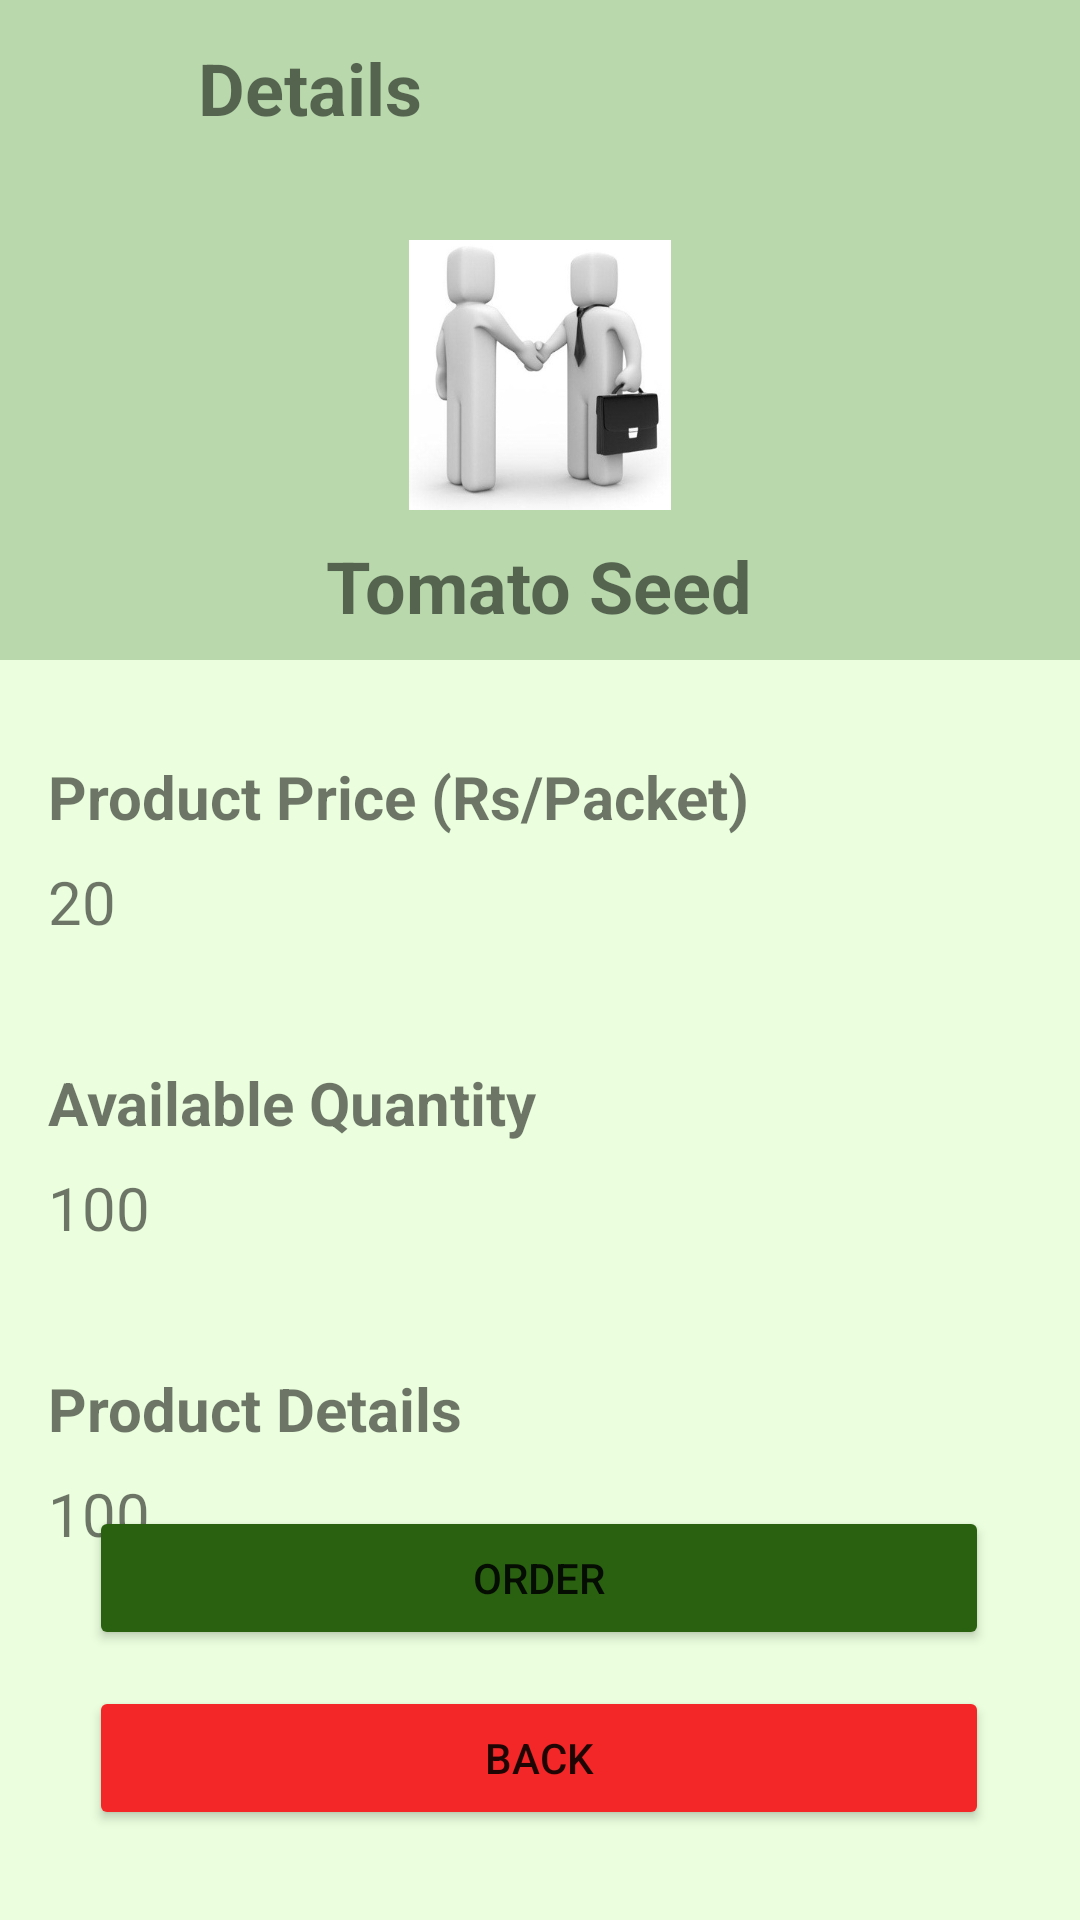

Reconstruct the res/layout file that produces this screen, plus the resources it refers to.
<!-- AndroidManifest.xml: application theme Theme.Kisna_App -->
<!-- res/layout/activity_farmer_product_details.xml -->
<?xml version="1.0" encoding="utf-8"?>
<androidx.constraintlayout.widget.ConstraintLayout xmlns:android="http://schemas.android.com/apk/res/android"
    xmlns:app="http://schemas.android.com/apk/res-auto"
    xmlns:tools="http://schemas.android.com/tools"
    android:layout_width="match_parent"
    android:layout_height="match_parent"
    android:background="@color/main_bg_color"
    tools:context=".farmer_product_details">

    <Button
        android:id="@+id/back"
        android:layout_width="300dp"
        android:layout_height="wrap_content"
        android:layout_marginStart="10dp"
        android:layout_marginEnd="10dp"
        android:layout_marginBottom="30dp"
        android:backgroundTint="@color/cancel"
        android:text="Back"
        app:layout_constraintBottom_toBottomOf="parent"
        app:layout_constraintEnd_toEndOf="parent"
        app:layout_constraintHorizontal_bias="0.494"
        app:layout_constraintStart_toStartOf="parent" />

    <androidx.constraintlayout.widget.ConstraintLayout
        android:id="@+id/farmer_product_details"
        android:layout_width="0dp"
        android:layout_height="220dp"
        android:background="@color/main_bg_color_2"
        app:layout_constraintEnd_toEndOf="parent"
        app:layout_constraintStart_toStartOf="parent"
        app:layout_constraintTop_toTopOf="parent">

        <ImageView
            android:id="@+id/farmer_product_image"
            android:layout_width="90dp"
            android:layout_height="90dp"
            android:layout_marginTop="80dp"
            app:layout_constraintEnd_toEndOf="parent"
            app:layout_constraintStart_toStartOf="parent"
            app:layout_constraintTop_toTopOf="parent"
            app:srcCompat="@drawable/vendor"
            tools:srcCompat="@drawable/vendor" />

        <TextView
            android:id="@+id/product_name"
            android:layout_width="wrap_content"
            android:layout_height="wrap_content"
            android:layout_marginTop="21dp"
            android:layout_marginBottom="21dp"
            android:text="Tomato Seed"
            android:textSize="24sp"
            android:textStyle="bold"
            app:layout_constraintBottom_toBottomOf="parent"
            app:layout_constraintEnd_toEndOf="parent"
            app:layout_constraintHorizontal_bias="0.498"
            app:layout_constraintStart_toStartOf="parent"
            app:layout_constraintTop_toBottomOf="@+id/farmer_product_image" />

        <ImageView
            android:id="@+id/farmer_product_back"
            android:layout_width="40dp"
            android:layout_height="40dp"
            android:layout_marginStart="10dp"
            android:layout_marginTop="10dp"
            app:layout_constraintStart_toStartOf="parent"
            app:layout_constraintTop_toTopOf="parent"
            app:srcCompat="@drawable/ic_baseline_keyboard_backspace_24" />

        <TextView
            android:id="@+id/textView9"
            android:layout_width="wrap_content"
            android:layout_height="wrap_content"
            android:layout_marginStart="16dp"
            android:layout_marginTop="13dp"
            android:text="Details"
            android:textSize="24sp"
            android:textStyle="bold"
            app:layout_constraintStart_toEndOf="@+id/farmer_product_back"
            app:layout_constraintTop_toTopOf="parent" />
    </androidx.constraintlayout.widget.ConstraintLayout>
    <androidx.constraintlayout.widget.ConstraintLayout
        android:id="@+id/constraintLayout191"
        android:layout_width="wrap_content"
        android:layout_height="wrap_content"
        android:layout_marginTop="32dp"
        app:layout_constraintEnd_toEndOf="parent"
        app:layout_constraintHorizontal_bias="0.0"
        app:layout_constraintStart_toStartOf="parent"
        app:layout_constraintTop_toBottomOf="@+id/farmer_product_details">

        <TextView
            android:id="@+id/textView2"
            android:layout_width="wrap_content"
            android:layout_height="wrap_content"
            android:layout_marginStart="16dp"
            android:layout_marginEnd="16dp"
            android:text="Product Price (Rs/Packet)"
            android:textSize="20sp"
            android:textStyle="bold"
            app:layout_constraintEnd_toEndOf="parent"
            app:layout_constraintStart_toStartOf="parent"
            app:layout_constraintTop_toTopOf="parent" />

        <TextView
            android:id="@+id/view_prod_price"
            android:layout_width="wrap_content"
            android:layout_height="wrap_content"
            android:layout_marginStart="16dp"
            android:layout_marginTop="8dp"
            android:layout_marginEnd="16dp"
            android:layout_marginBottom="16dp"
            android:text="20"
            android:textSize="20sp"
            app:layout_constraintBottom_toBottomOf="parent"
            app:layout_constraintEnd_toEndOf="parent"
            app:layout_constraintHorizontal_bias="0.0"
            app:layout_constraintStart_toStartOf="parent"
            app:layout_constraintTop_toBottomOf="@+id/textView2"
            app:layout_constraintVertical_bias="1.0" />
    </androidx.constraintlayout.widget.ConstraintLayout>

    <androidx.constraintlayout.widget.ConstraintLayout
        android:id="@+id/constraintLayout112"
        android:layout_width="wrap_content"
        android:layout_height="wrap_content"
        android:layout_marginTop="24dp"
        app:layout_constraintEnd_toEndOf="parent"
        app:layout_constraintHorizontal_bias="0.0"
        app:layout_constraintStart_toStartOf="parent"
        app:layout_constraintTop_toBottomOf="@+id/constraintLayout191">

        <TextView
            android:id="@+id/textView34"
            android:layout_width="wrap_content"
            android:layout_height="wrap_content"
            android:layout_marginStart="16dp"
            android:layout_marginEnd="16dp"
            android:text="Available Quantity"
            android:textSize="20sp"
            android:textStyle="bold"
            app:layout_constraintEnd_toEndOf="parent"
            app:layout_constraintStart_toStartOf="parent"
            app:layout_constraintTop_toTopOf="parent" />

        <TextView
            android:id="@+id/view_product_quantity"
            android:layout_width="wrap_content"
            android:layout_height="wrap_content"
            android:layout_marginStart="16dp"
            android:layout_marginTop="8dp"
            android:layout_marginEnd="16dp"
            android:layout_marginBottom="16dp"
            android:text="100 "
            android:textSize="20sp"
            app:layout_constraintBottom_toBottomOf="parent"
            app:layout_constraintEnd_toEndOf="parent"
            app:layout_constraintHorizontal_bias="0.0"
            app:layout_constraintStart_toStartOf="parent"
            app:layout_constraintTop_toBottomOf="@+id/textView34"
            app:layout_constraintVertical_bias="0.0" />
    </androidx.constraintlayout.widget.ConstraintLayout>

    <androidx.constraintlayout.widget.ConstraintLayout
        android:id="@+id/constraintLayout119"
        android:layout_width="wrap_content"
        android:layout_height="wrap_content"
        android:layout_marginTop="24dp"
        app:layout_constraintEnd_toEndOf="parent"
        app:layout_constraintHorizontal_bias="0.0"
        app:layout_constraintStart_toStartOf="parent"
        app:layout_constraintTop_toBottomOf="@+id/constraintLayout112">

        <TextView
            android:id="@+id/textView37"
            android:layout_width="wrap_content"
            android:layout_height="wrap_content"
            android:layout_marginStart="16dp"
            android:layout_marginEnd="16dp"
            android:text="Product Details"
            android:textSize="20sp"
            android:textStyle="bold"
            app:layout_constraintEnd_toEndOf="parent"
            app:layout_constraintStart_toStartOf="parent"
            app:layout_constraintTop_toTopOf="parent" />

        <TextView
            android:id="@+id/view_product_sub_type"
            android:layout_width="wrap_content"
            android:layout_height="wrap_content"
            android:layout_marginStart="16dp"
            android:layout_marginTop="8dp"
            android:layout_marginEnd="16dp"
            android:layout_marginBottom="16dp"
            android:text="100 "
            android:textSize="20sp"
            app:layout_constraintBottom_toBottomOf="parent"
            app:layout_constraintEnd_toEndOf="parent"
            app:layout_constraintHorizontal_bias="0.0"
            app:layout_constraintStart_toStartOf="parent"
            app:layout_constraintTop_toBottomOf="@+id/textView37"
            app:layout_constraintVertical_bias="0.0" />
    </androidx.constraintlayout.widget.ConstraintLayout>

    <Button
        android:id="@+id/farmer_product_order"
        android:layout_width="300dp"
        android:layout_height="wrap_content"
        android:layout_marginStart="10dp"
        android:layout_marginEnd="10dp"
        android:layout_marginBottom="12dp"
        android:backgroundTint="@color/main_color"
        android:text="Order"
        app:layout_constraintBottom_toTopOf="@+id/back"
        app:layout_constraintEnd_toEndOf="parent"
        app:layout_constraintHorizontal_bias="0.494"
        app:layout_constraintStart_toStartOf="parent" />

</androidx.constraintlayout.widget.ConstraintLayout>
<!-- resources referenced by this layout -->
<resources>
  <color name="cancel">#F32727</color>
  <color name="main_bg_color">#EBFFDE</color>
  <color name="main_bg_color_2">#B9D9AD</color>
  <color name="main_color">#2A6110</color>
  <!-- drawable vendor: jpeg bitmap (drawable, 15668 bytes) -->
  <style name="Theme.Kisna_App" parent="Theme.MaterialComponents.DayNight.DarkActionBar">
          
          <item name="colorPrimary">@color/purple_500</item>
          <item name="colorPrimaryVariant">@color/purple_700</item>
          <item name="colorOnPrimary">@color/white</item>
          
          <item name="colorSecondary">@color/teal_200</item>
          <item name="colorSecondaryVariant">@color/teal_700</item>
          <item name="colorOnSecondary">@color/black</item>
          
          <item name="android:statusBarColor">?attr/colorPrimaryVariant</item>
          
      </style>
  <color name="purple_500">#7DEA4A</color>
  <color name="purple_700">#65B540</color>
  <color name="white">#FFFFFFFF</color>
  <color name="teal_200">#B9D9AD</color>
  <color name="teal_700">#FF018786</color>
  <color name="black">#FF000000</color>
</resources>
